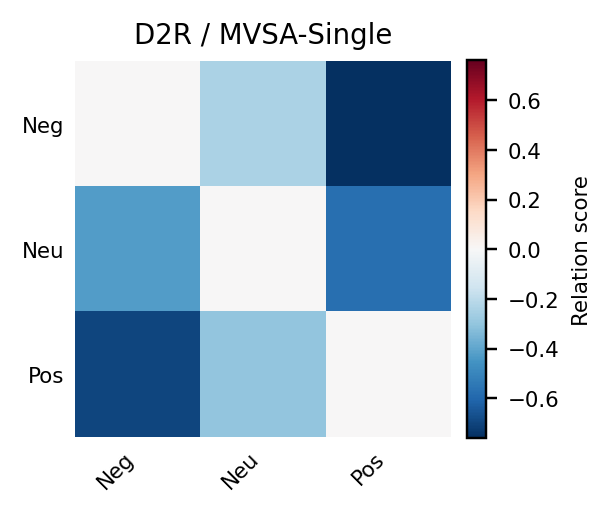

Source data for this figure (header and first rows):
, Neg, Neu, Pos
Neg, 0.000000, -0.2386, -0.7614
Neu, -0.4231, 0.000000, -0.5769
Pos, -0.7005, -0.2995, 0.000000
